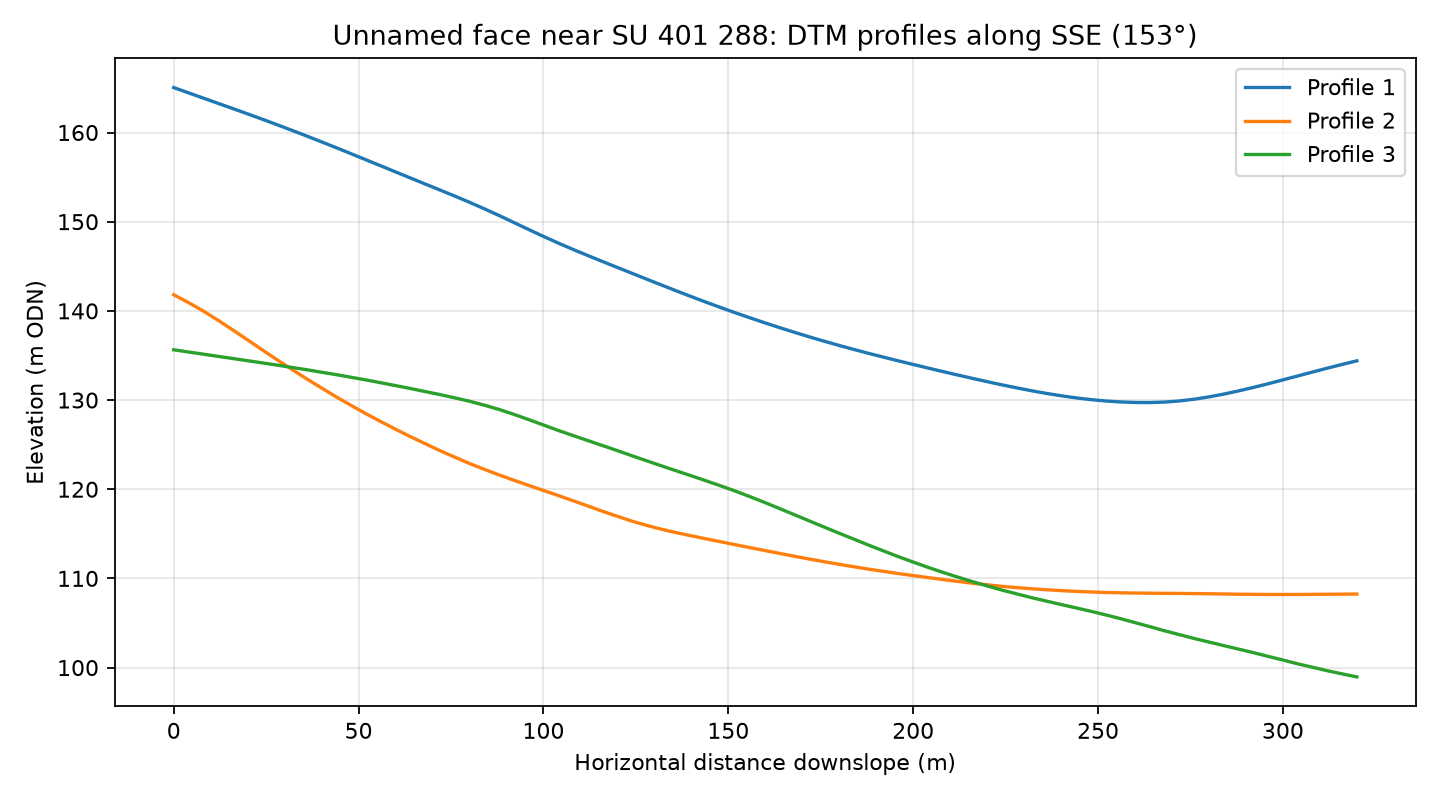

The table this chart was drawn from, first rows:
profile, distance_m, elevation_m
1, 0.0, 165
1, 4.0, 164.4
1, 8.0, 163.9
1, 12.0, 163.3
1, 16.0, 162.7
1, 20.0, 162.1
1, 24.0, 161.5
1, 28.0, 160.9
1, 32.0, 160.2
1, 36.0, 159.6
1, 40.0, 158.9
1, 44.0, 158.3
1, 48.0, 157.6
1, 52.0, 156.9
1, 56.0, 156.3
1, 60.0, 155.6
1, 64.0, 154.9
1, 68.0, 154.2
1, 72.0, 153.6
1, 76.0, 152.9
1, 80.0, 152.2
1, 84.0, 151.4
1, 88.0, 150.7
1, 92.0, 149.9
1, 96.0, 149.1
1, 100.0, 148.3
1, 104.0, 147.6
1, 108.0, 146.9
1, 112.0, 146.2
1, 116.0, 145.5
1, 120.0, 144.9
1, 124.0, 144.2
1, 128.0, 143.5
1, 132.0, 142.9
1, 136.0, 142.2
1, 140.0, 141.6
1, 144.0, 141
1, 148.0, 140.4
1, 152.0, 139.8
1, 156.0, 139.2
1, 160.0, 138.6
1, 164.0, 138.1
1, 168.0, 137.6
1, 172.0, 137.1
1, 176.0, 136.6
1, 180.0, 136.1
1, 184.0, 135.7
1, 188.0, 135.2
1, 192.0, 134.8
1, 196.0, 134.4
1, 200.0, 134
1, 204.0, 133.6
1, 208.0, 133.2
1, 212.0, 132.8
1, 216.0, 132.4
1, 220.0, 132.1
1, 224.0, 131.7
1, 228.0, 131.4
1, 232.0, 131
1, 236.0, 130.7
... 183 more rows
